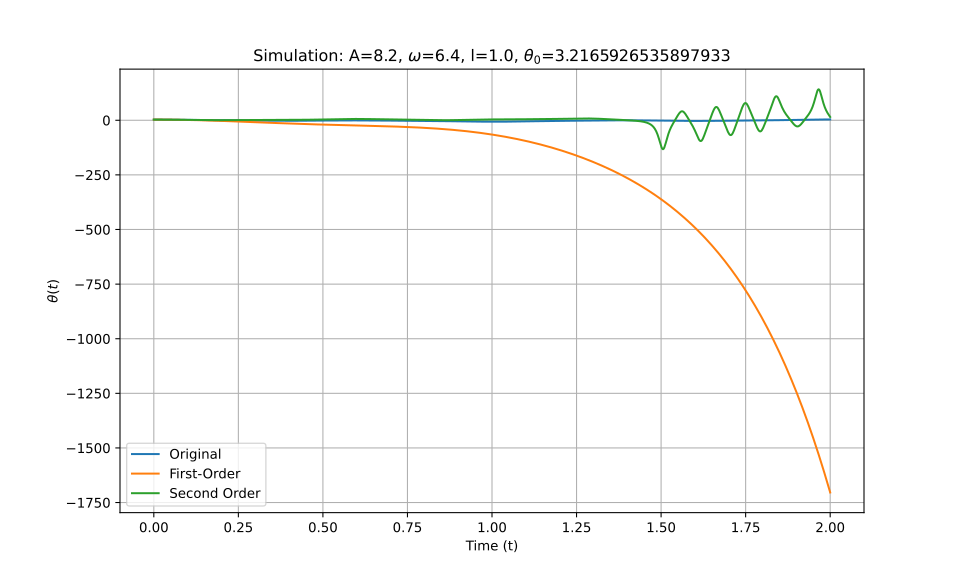

The table this chart was drawn from, first rows:
t_eval, Equation_1, Equation_2, Equation_3
0.0, 3.217, 3.217, 3.217
0.002002, 3.216, 3.216, 3.216
0.004004, 3.214, 3.214, 3.214
0.006006, 3.211, 3.211, 3.211
0.008008, 3.206, 3.206, 3.206
0.01001, 3.2, 3.2, 3.2
0.01201, 3.192, 3.192, 3.192
0.01401, 3.184, 3.184, 3.184
0.01602, 3.174, 3.174, 3.174
0.01802, 3.162, 3.162, 3.162
0.02002, 3.15, 3.15, 3.15
0.02202, 3.136, 3.135, 3.136
0.02402, 3.12, 3.12, 3.12
0.02603, 3.103, 3.103, 3.103
0.02803, 3.085, 3.085, 3.085
0.03003, 3.066, 3.066, 3.066
0.03203, 3.045, 3.045, 3.045
0.03403, 3.023, 3.023, 3.023
0.03604, 3, 3, 3
0.03804, 2.975, 2.975, 2.976
0.04004, 2.949, 2.949, 2.95
0.04204, 2.922, 2.922, 2.922
0.04404, 2.893, 2.893, 2.894
0.04605, 2.863, 2.863, 2.864
0.04805, 2.831, 2.831, 2.833
0.05005, 2.799, 2.799, 2.801
0.05205, 2.765, 2.765, 2.768
0.05405, 2.73, 2.73, 2.733
0.05606, 2.694, 2.693, 2.697
0.05806, 2.657, 2.655, 2.66
0.06006, 2.618, 2.616, 2.622
0.06206, 2.579, 2.576, 2.583
0.06406, 2.539, 2.534, 2.543
0.06607, 2.497, 2.491, 2.501
0.06807, 2.455, 2.447, 2.459
0.07007, 2.412, 2.402, 2.416
0.07207, 2.368, 2.355, 2.371
0.07407, 2.323, 2.307, 2.326
0.07608, 2.277, 2.258, 2.28
0.07808, 2.23, 2.208, 2.234
0.08008, 2.183, 2.156, 2.186
0.08208, 2.135, 2.104, 2.138
0.08408, 2.087, 2.05, 2.09
0.08609, 2.038, 1.995, 2.041
0.08809, 1.988, 1.938, 1.991
0.09009, 1.938, 1.881, 1.941
0.09209, 1.887, 1.822, 1.89
0.09409, 1.836, 1.763, 1.84
0.0961, 1.785, 1.702, 1.789
0.0981, 1.733, 1.64, 1.738
0.1001, 1.681, 1.577, 1.686
0.1021, 1.629, 1.512, 1.635
0.1041, 1.577, 1.447, 1.584
0.1061, 1.524, 1.38, 1.533
0.1081, 1.472, 1.313, 1.483
0.1101, 1.419, 1.244, 1.433
0.1121, 1.366, 1.174, 1.383
0.1141, 1.314, 1.103, 1.334
0.1161, 1.262, 1.031, 1.285
0.1181, 1.21, 0.9583, 1.237
... 940 more rows
